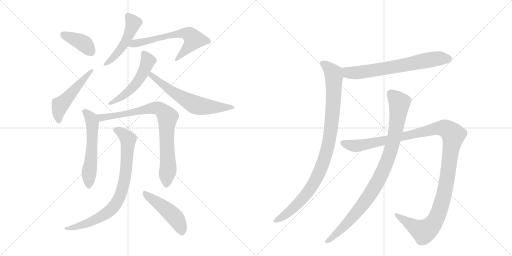
t = 0.00 s
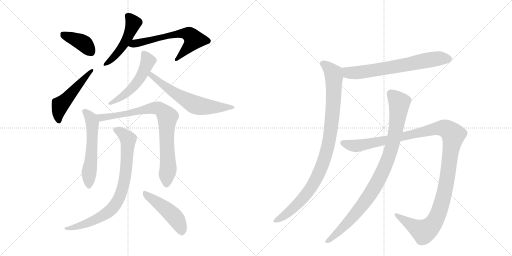
t = 2.28 s
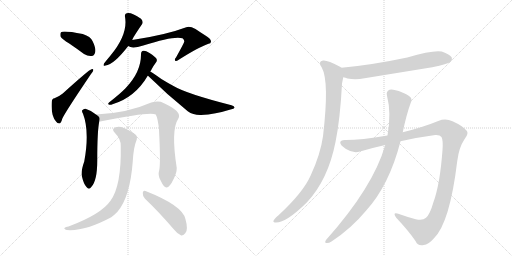
t = 4.56 s
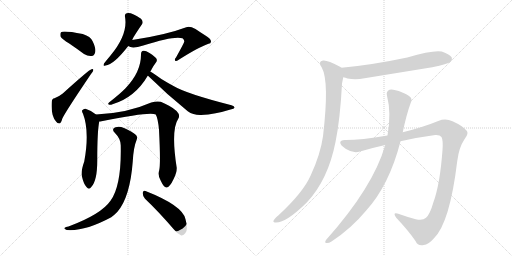
t = 6.84 s
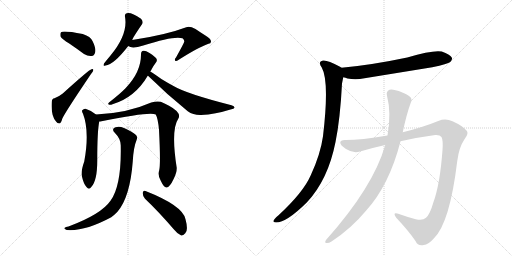
t = 9.12 s
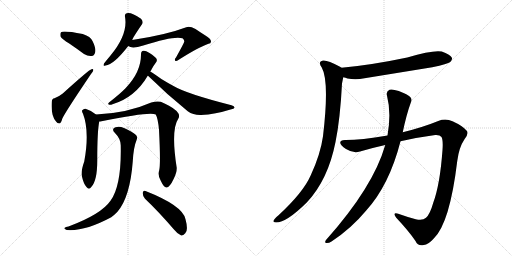
t = 11.40 s

The animated SVG that drew these frames (rendered in a browser with its animation timeline set to each time). Animation: 14 CSS @keyframes rules; one cycle of 11.40 s.

<svg version="1.1" viewBox="0 0 2048 1024" xmlns="http://www.w3.org/2000/svg">
  <g stroke="lightgray" stroke-dasharray="1,1" stroke-width="1" transform="scale(4, 4)">
    <line x1="0" y1="0" x2="256" y2="256"></line>
    <line x1="256" y1="0" x2="0" y2="256"></line>
    <line x1="128" y1="0" x2="128" y2="256"></line>
    <line x1="0" y1="128" x2="256" y2="128"></line>
    <line x1="256" y1="0" x2="512" y2="256"></line>
    <line x1="512" y1="0" x2="256" y2="256"></line>
    <line x1="384" y1="0" x2="384" y2="256"></line>
    <line x1="256" y1="128" x2="512" y2="128"></line>
  </g>
<g transform="scale(1, -1) translate(0, -850)">
   <style type="text/css">
    @keyframes keyframes0 {
      from {
       stroke: black;
       stroke-dashoffset: 394;
       stroke-width: 128;
       }
       56% {
       animation-timing-function: step-end;
       stroke: black;
       stroke-dashoffset: 0;
       stroke-width: 128;
       }
       to {
       stroke: black;
       stroke-width: 1024;
       }
       }
       #make-me-a-hanzi-animation-0 {
         animation: keyframes0 0.570638s both;
         animation-delay: 0.000000s;
         animation-timing-function: linear;
       }
    @keyframes keyframes1 {
      from {
       stroke: black;
       stroke-dashoffset: 507;
       stroke-width: 128;
       }
       62% {
       animation-timing-function: step-end;
       stroke: black;
       stroke-dashoffset: 0;
       stroke-width: 128;
       }
       to {
       stroke: black;
       stroke-width: 1024;
       }
       }
       #make-me-a-hanzi-animation-1 {
         animation: keyframes1 0.662598s both;
         animation-delay: 0.570638s;
         animation-timing-function: linear;
       }
    @keyframes keyframes2 {
      from {
       stroke: black;
       stroke-dashoffset: 489;
       stroke-width: 128;
       }
       61% {
       animation-timing-function: step-end;
       stroke: black;
       stroke-dashoffset: 0;
       stroke-width: 128;
       }
       to {
       stroke: black;
       stroke-width: 1024;
       }
       }
       #make-me-a-hanzi-animation-2 {
         animation: keyframes2 0.647949s both;
         animation-delay: 1.233236s;
         animation-timing-function: linear;
       }
    @keyframes keyframes3 {
      from {
       stroke: black;
       stroke-dashoffset: 631;
       stroke-width: 128;
       }
       67% {
       animation-timing-function: step-end;
       stroke: black;
       stroke-dashoffset: 0;
       stroke-width: 128;
       }
       to {
       stroke: black;
       stroke-width: 1024;
       }
       }
       #make-me-a-hanzi-animation-3 {
         animation: keyframes3 0.763509s both;
         animation-delay: 1.881185s;
         animation-timing-function: linear;
       }
    @keyframes keyframes4 {
      from {
       stroke: black;
       stroke-dashoffset: 523;
       stroke-width: 128;
       }
       63% {
       animation-timing-function: step-end;
       stroke: black;
       stroke-dashoffset: 0;
       stroke-width: 128;
       }
       to {
       stroke: black;
       stroke-width: 1024;
       }
       }
       #make-me-a-hanzi-animation-4 {
         animation: keyframes4 0.675618s both;
         animation-delay: 2.644694s;
         animation-timing-function: linear;
       }
    @keyframes keyframes5 {
      from {
       stroke: black;
       stroke-dashoffset: 628;
       stroke-width: 128;
       }
       67% {
       animation-timing-function: step-end;
       stroke: black;
       stroke-dashoffset: 0;
       stroke-width: 128;
       }
       to {
       stroke: black;
       stroke-width: 1024;
       }
       }
       #make-me-a-hanzi-animation-5 {
         animation: keyframes5 0.761068s both;
         animation-delay: 3.320313s;
         animation-timing-function: linear;
       }
    @keyframes keyframes6 {
      from {
       stroke: black;
       stroke-dashoffset: 565;
       stroke-width: 128;
       }
       65% {
       animation-timing-function: step-end;
       stroke: black;
       stroke-dashoffset: 0;
       stroke-width: 128;
       }
       to {
       stroke: black;
       stroke-width: 1024;
       }
       }
       #make-me-a-hanzi-animation-6 {
         animation: keyframes6 0.709798s both;
         animation-delay: 4.081380s;
         animation-timing-function: linear;
       }
    @keyframes keyframes7 {
      from {
       stroke: black;
       stroke-dashoffset: 827;
       stroke-width: 128;
       }
       73% {
       animation-timing-function: step-end;
       stroke: black;
       stroke-dashoffset: 0;
       stroke-width: 128;
       }
       to {
       stroke: black;
       stroke-width: 1024;
       }
       }
       #make-me-a-hanzi-animation-7 {
         animation: keyframes7 0.923014s both;
         animation-delay: 4.791178s;
         animation-timing-function: linear;
       }
    @keyframes keyframes8 {
      from {
       stroke: black;
       stroke-dashoffset: 808;
       stroke-width: 128;
       }
       72% {
       animation-timing-function: step-end;
       stroke: black;
       stroke-dashoffset: 0;
       stroke-width: 128;
       }
       to {
       stroke: black;
       stroke-width: 1024;
       }
       }
       #make-me-a-hanzi-animation-8 {
         animation: keyframes8 0.907552s both;
         animation-delay: 5.714193s;
         animation-timing-function: linear;
       }
    @keyframes keyframes9 {
      from {
       stroke: black;
       stroke-dashoffset: 472;
       stroke-width: 128;
       }
       61% {
       animation-timing-function: step-end;
       stroke: black;
       stroke-dashoffset: 0;
       stroke-width: 128;
       }
       to {
       stroke: black;
       stroke-width: 1024;
       }
       }
       #make-me-a-hanzi-animation-9 {
         animation: keyframes9 0.634115s both;
         animation-delay: 6.621745s;
         animation-timing-function: linear;
       }
    @keyframes keyframes10 {
      from {
       stroke: black;
       stroke-dashoffset: 685;
       stroke-width: 128;
       }
       69% {
       animation-timing-function: step-end;
       stroke: black;
       stroke-dashoffset: 0;
       stroke-width: 128;
       }
       to {
       stroke: black;
       stroke-width: 1024;
       }
       }
       #make-me-a-hanzi-animation-10 {
         animation: keyframes10 0.807454s both;
         animation-delay: 7.255859s;
         animation-timing-function: linear;
       }
    @keyframes keyframes11 {
      from {
       stroke: black;
       stroke-dashoffset: 979;
       stroke-width: 128;
       }
       76% {
       animation-timing-function: step-end;
       stroke: black;
       stroke-dashoffset: 0;
       stroke-width: 128;
       }
       to {
       stroke: black;
       stroke-width: 1024;
       }
       }
       #make-me-a-hanzi-animation-11 {
         animation: keyframes11 1.046712s both;
         animation-delay: 8.063314s;
         animation-timing-function: linear;
       }
    @keyframes keyframes12 {
      from {
       stroke: black;
       stroke-dashoffset: 1257;
       stroke-width: 128;
       }
       80% {
       animation-timing-function: step-end;
       stroke: black;
       stroke-dashoffset: 0;
       stroke-width: 128;
       }
       to {
       stroke: black;
       stroke-width: 1024;
       }
       }
       #make-me-a-hanzi-animation-12 {
         animation: keyframes12 1.272949s both;
         animation-delay: 9.110026s;
         animation-timing-function: linear;
       }
    @keyframes keyframes13 {
      from {
       stroke: black;
       stroke-dashoffset: 947;
       stroke-width: 128;
       }
       76% {
       animation-timing-function: step-end;
       stroke: black;
       stroke-dashoffset: 0;
       stroke-width: 128;
       }
       to {
       stroke: black;
       stroke-width: 1024;
       }
       }
       #make-me-a-hanzi-animation-13 {
         animation: keyframes13 1.020671s both;
         animation-delay: 10.382975s;
         animation-timing-function: linear;
       }
</style>
<path d="M 277 676 Q 305 657 336 634 Q 352 624 367 626 Q 377 627 381 642 Q 384 658 370 686 Q 363 704 331 714 Q 253 729 244 721 Q 240 717 242 704 Q 248 694 277 676 Z" fill="lightgray"></path> 
<path d="M 218 457 Q 208 457 207 443 Q 203 386 225 363 Q 229 356 237 356 Q 244 356 249 375 Q 258 397 364 554 Q 373 564 373 569 Q 374 576 366 573 Q 357 572 251 476 Q 239 466 218 457 Z" fill="lightgray"></path> 
<path d="M 529 690 Q 529 696 568 753 Q 575 763 564 775 Q 525 802 507 797 Q 498 796 500 783 Q 513 713 442 628 Q 426 609 416 596 Q 410 583 422 588 Q 455 591 513 666 L 529 690 Z" fill="lightgray"></path> 
<path d="M 513 666 Q 528 654 573 668 Q 697 708 730 697 Q 740 688 736 681 Q 736 678 704 620 Q 697 613 701 607 Q 704 603 715 611 Q 797 663 834 675 Q 843 676 844 683 Q 845 695 820 709 Q 801 721 782 734 Q 758 747 745 741 Q 663 710 529 690 C 499 685 485 677 513 666 Z" fill="lightgray"></path> 
<path d="M 601 564 Q 604 568 607 574 Q 614 587 623 599 Q 630 606 626 615 Q 622 622 598 638 Q 582 648 574 647 Q 564 646 564 633 Q 565 563 503 498 Q 482 476 436 440 Q 430 434 435 432 Q 441 429 450 433 Q 540 460 591 547 L 601 564 Z" fill="lightgray"></path> 
<path d="M 591 547 L 592 547 Q 668 472 751 405 Q 773 389 804 390 Q 862 393 922 412 Q 937 415 938 419 Q 939 425 926 429 Q 746 475 694 506 Q 670 519 647 533 Q 616 555 601 564 C 576 580 568 567 591 547 Z" fill="lightgray"></path> 
<path d="M 384 392 Q 365 408 342 415 Q 335 416 329 409 Q 326 405 332 395 Q 359 325 337 204 Q 322 162 328 143 Q 335 113 346 102 Q 356 89 365 102 Q 389 126 389 208 Q 389 325 397 364 C 400 380 400 380 384 392 Z" fill="lightgray"></path> 
<path d="M 637 170 Q 630 148 643 127 Q 656 99 666 100 Q 679 101 694 133 Q 707 158 707 178 Q 683 331 713 375 Q 728 399 676 427 Q 661 436 643 443 Q 627 447 605 440 Q 508 397 384 392 C 354 390 367 359 397 364 Q 401 364 406 365 Q 602 405 623 392 Q 632 376 636 331 Q 643 196 637 170 Z" fill="lightgray"></path> 
<path d="M 483 266 Q 486 107 442 47 Q 405 -7 274 -56 Q 262 -57 259 -61 Q 253 -65 267 -70 Q 339 -76 445 -19 Q 458 -9 469 2 Q 520 60 531 204 Q 534 261 547 292 Q 551 302 544 310 Q 528 325 496 338 Q 477 347 462 341 Q 444 335 459 319 Q 484 294 483 266 Z" fill="lightgray"></path> 
<path d="M 580 55 Q 632 6 695 -67 Q 710 -86 725 -92 Q 732 -93 741 -83 Q 754 -71 742 -27 Q 732 27 582 86 Q 573 90 571 79 Q 570 66 580 55 Z" fill="lightgray"></path> 
<path d="M 1373 541 Q 1382 540 1390 536 Q 1423 529 1458 537 L 1729 581 Q 1792 594 1801 602 Q 1811 611 1807 620 Q 1800 633 1767 644 Q 1733 651 1629 620 Q 1487 590 1366 579 C 1336 576 1344 548 1373 541 Z" fill="lightgray"></path> 
<path d="M 1366 579 Q 1363 582 1360 583 Q 1308 611 1292 608 Q 1270 604 1287 580 Q 1318 525 1292 305 Q 1282 233 1243 149 Q 1213 80 1113 -12 Q 1097 -25 1094 -33 Q 1091 -40 1104 -40 Q 1146 -40 1227 40 Q 1312 130 1342 282 Q 1361 376 1368 516 L 1373 541 C 1379 570 1379 572 1366 579 Z" fill="lightgray"></path> 
<path d="M 1602 285 Q 1672 301 1741 310 Q 1760 311 1766 302 Q 1773 289 1770 250 Q 1760 112 1733 39 Q 1720 -7 1704 -21 Q 1691 -34 1663 -27 Q 1626 -17 1593 -5 Q 1568 2 1585 -21 Q 1634 -73 1662 -114 Q 1672 -136 1695 -130 Q 1713 -129 1735 -104 Q 1799 -43 1829 206 Q 1836 261 1858 293 Q 1877 317 1866 328 Q 1850 347 1810 365 Q 1782 378 1753 366 Q 1692 341 1611 321 L 1550 308 Q 1444 290 1383 290 Q 1361 291 1361 280 Q 1360 270 1384 254 Q 1414 235 1440 244 Q 1491 259 1541 270 L 1602 285 Z" fill="lightgray"></path> 
<path d="M 1541 270 Q 1493 102 1304 -110 Q 1297 -120 1305 -122 Q 1315 -123 1326 -116 Q 1404 -65 1464 7 Q 1557 109 1602 285 L 1611 321 Q 1626 393 1643 439 Q 1650 452 1641 462 Q 1632 472 1595 486 Q 1568 495 1558 491 Q 1543 484 1548 467 Q 1566 398 1550 308 L 1541 270 Z" fill="lightgray"></path> 
      <clipPath id="make-me-a-hanzi-clip-0">
      <path d="M 277 676 Q 305 657 336 634 Q 352 624 367 626 Q 377 627 381 642 Q 384 658 370 686 Q 363 704 331 714 Q 253 729 244 721 Q 240 717 242 704 Q 248 694 277 676 Z" fill="lightgray"></path>
      </clipPath>
      <path clip-path="url(#make-me-a-hanzi-clip-0)" d="M 249 715 L 335 677 L 363 643 " fill="none" id="make-me-a-hanzi-animation-0" stroke-dasharray="266 532" stroke-linecap="round"></path>

      <clipPath id="make-me-a-hanzi-clip-1">
      <path d="M 218 457 Q 208 457 207 443 Q 203 386 225 363 Q 229 356 237 356 Q 244 356 249 375 Q 258 397 364 554 Q 373 564 373 569 Q 374 576 366 573 Q 357 572 251 476 Q 239 466 218 457 Z" fill="lightgray"></path>
      </clipPath>
      <path clip-path="url(#make-me-a-hanzi-clip-1)" d="M 235 366 L 232 385 L 241 430 L 367 567 " fill="none" id="make-me-a-hanzi-animation-1" stroke-dasharray="379 758" stroke-linecap="round"></path>

      <clipPath id="make-me-a-hanzi-clip-2">
      <path d="M 529 690 Q 529 696 568 753 Q 575 763 564 775 Q 525 802 507 797 Q 498 796 500 783 Q 513 713 442 628 Q 426 609 416 596 Q 410 583 422 588 Q 455 591 513 666 L 529 690 Z" fill="lightgray"></path>
      </clipPath>
      <path clip-path="url(#make-me-a-hanzi-clip-2)" d="M 513 785 L 534 757 L 509 695 L 481 650 L 425 596 " fill="none" id="make-me-a-hanzi-animation-2" stroke-dasharray="361 722" stroke-linecap="round"></path>

      <clipPath id="make-me-a-hanzi-clip-3">
      <path d="M 513 666 Q 528 654 573 668 Q 697 708 730 697 Q 740 688 736 681 Q 736 678 704 620 Q 697 613 701 607 Q 704 603 715 611 Q 797 663 834 675 Q 843 676 844 683 Q 845 695 820 709 Q 801 721 782 734 Q 758 747 745 741 Q 663 710 529 690 C 499 685 485 677 513 666 Z" fill="lightgray"></path>
      </clipPath>
      <path clip-path="url(#make-me-a-hanzi-clip-3)" d="M 520 670 L 690 711 L 733 717 L 762 709 L 775 692 L 770 682 L 707 612 " fill="none" id="make-me-a-hanzi-animation-3" stroke-dasharray="503 1006" stroke-linecap="round"></path>

      <clipPath id="make-me-a-hanzi-clip-4">
      <path d="M 601 564 Q 604 568 607 574 Q 614 587 623 599 Q 630 606 626 615 Q 622 622 598 638 Q 582 648 574 647 Q 564 646 564 633 Q 565 563 503 498 Q 482 476 436 440 Q 430 434 435 432 Q 441 429 450 433 Q 540 460 591 547 L 601 564 Z" fill="lightgray"></path>
      </clipPath>
      <path clip-path="url(#make-me-a-hanzi-clip-4)" d="M 575 635 L 592 606 L 561 538 L 502 474 L 442 435 " fill="none" id="make-me-a-hanzi-animation-4" stroke-dasharray="395 790" stroke-linecap="round"></path>

      <clipPath id="make-me-a-hanzi-clip-5">
      <path d="M 591 547 L 592 547 Q 668 472 751 405 Q 773 389 804 390 Q 862 393 922 412 Q 937 415 938 419 Q 939 425 926 429 Q 746 475 694 506 Q 670 519 647 533 Q 616 555 601 564 C 576 580 568 567 591 547 Z" fill="lightgray"></path>
      </clipPath>
      <path clip-path="url(#make-me-a-hanzi-clip-5)" d="M 603 557 L 605 548 L 689 484 L 782 430 L 851 421 L 931 423 " fill="none" id="make-me-a-hanzi-animation-5" stroke-dasharray="500 1000" stroke-linecap="round"></path>

      <clipPath id="make-me-a-hanzi-clip-6">
      <path d="M 384 392 Q 365 408 342 415 Q 335 416 329 409 Q 326 405 332 395 Q 359 325 337 204 Q 322 162 328 143 Q 335 113 346 102 Q 356 89 365 102 Q 389 126 389 208 Q 389 325 397 364 C 400 380 400 380 384 392 Z" fill="lightgray"></path>
      </clipPath>
      <path clip-path="url(#make-me-a-hanzi-clip-6)" d="M 339 404 L 365 375 L 369 361 L 366 219 L 356 159 L 356 106 " fill="none" id="make-me-a-hanzi-animation-6" stroke-dasharray="437 874" stroke-linecap="round"></path>

      <clipPath id="make-me-a-hanzi-clip-7">
      <path d="M 637 170 Q 630 148 643 127 Q 656 99 666 100 Q 679 101 694 133 Q 707 158 707 178 Q 683 331 713 375 Q 728 399 676 427 Q 661 436 643 443 Q 627 447 605 440 Q 508 397 384 392 C 354 390 367 359 397 364 Q 401 364 406 365 Q 602 405 623 392 Q 632 376 636 331 Q 643 196 637 170 Z" fill="lightgray"></path>
      </clipPath>
      <path clip-path="url(#make-me-a-hanzi-clip-7)" d="M 392 387 L 418 377 L 426 383 L 469 386 L 621 419 L 638 415 L 656 400 L 670 379 L 666 298 L 673 175 L 666 111 " fill="none" id="make-me-a-hanzi-animation-7" stroke-dasharray="699 1398" stroke-linecap="round"></path>

      <clipPath id="make-me-a-hanzi-clip-8">
      <path d="M 483 266 Q 486 107 442 47 Q 405 -7 274 -56 Q 262 -57 259 -61 Q 253 -65 267 -70 Q 339 -76 445 -19 Q 458 -9 469 2 Q 520 60 531 204 Q 534 261 547 292 Q 551 302 544 310 Q 528 325 496 338 Q 477 347 462 341 Q 444 335 459 319 Q 484 294 483 266 Z" fill="lightgray"></path>
      </clipPath>
      <path clip-path="url(#make-me-a-hanzi-clip-8)" d="M 463 330 L 483 322 L 512 293 L 498 125 L 471 47 L 447 14 L 410 -14 L 337 -48 L 298 -60 L 268 -61 " fill="none" id="make-me-a-hanzi-animation-8" stroke-dasharray="680 1360" stroke-linecap="round"></path>

      <clipPath id="make-me-a-hanzi-clip-9">
      <path d="M 580 55 Q 632 6 695 -67 Q 710 -86 725 -92 Q 732 -93 741 -83 Q 754 -71 742 -27 Q 732 27 582 86 Q 573 90 571 79 Q 570 66 580 55 Z" fill="lightgray"></path>
      </clipPath>
      <path clip-path="url(#make-me-a-hanzi-clip-9)" d="M 582 74 L 687 -6 L 715 -43 L 726 -79 " fill="none" id="make-me-a-hanzi-animation-9" stroke-dasharray="344 688" stroke-linecap="round"></path>

      <clipPath id="make-me-a-hanzi-clip-10">
      <path d="M 1373 541 Q 1382 540 1390 536 Q 1423 529 1458 537 L 1729 581 Q 1792 594 1801 602 Q 1811 611 1807 620 Q 1800 633 1767 644 Q 1733 651 1629 620 Q 1487 590 1366 579 C 1336 576 1344 548 1373 541 Z" fill="lightgray"></path>
      </clipPath>
      <path clip-path="url(#make-me-a-hanzi-clip-10)" d="M 1374 574 L 1393 559 L 1446 561 L 1744 615 L 1793 615 " fill="none" id="make-me-a-hanzi-animation-10" stroke-dasharray="557 1114" stroke-linecap="round"></path>

      <clipPath id="make-me-a-hanzi-clip-11">
      <path d="M 1366 579 Q 1363 582 1360 583 Q 1308 611 1292 608 Q 1270 604 1287 580 Q 1318 525 1292 305 Q 1282 233 1243 149 Q 1213 80 1113 -12 Q 1097 -25 1094 -33 Q 1091 -40 1104 -40 Q 1146 -40 1227 40 Q 1312 130 1342 282 Q 1361 376 1368 516 L 1373 541 C 1379 570 1379 572 1366 579 Z" fill="lightgray"></path>
      </clipPath>
      <path clip-path="url(#make-me-a-hanzi-clip-11)" d="M 1293 593 L 1307 586 L 1333 557 L 1336 541 L 1330 391 L 1303 229 L 1269 143 L 1232 82 L 1152 -1 L 1102 -32 " fill="none" id="make-me-a-hanzi-animation-11" stroke-dasharray="851 1702" stroke-linecap="round"></path>

      <clipPath id="make-me-a-hanzi-clip-12">
      <path d="M 1602 285 Q 1672 301 1741 310 Q 1760 311 1766 302 Q 1773 289 1770 250 Q 1760 112 1733 39 Q 1720 -7 1704 -21 Q 1691 -34 1663 -27 Q 1626 -17 1593 -5 Q 1568 2 1585 -21 Q 1634 -73 1662 -114 Q 1672 -136 1695 -130 Q 1713 -129 1735 -104 Q 1799 -43 1829 206 Q 1836 261 1858 293 Q 1877 317 1866 328 Q 1850 347 1810 365 Q 1782 378 1753 366 Q 1692 341 1611 321 L 1550 308 Q 1444 290 1383 290 Q 1361 291 1361 280 Q 1360 270 1384 254 Q 1414 235 1440 244 Q 1491 259 1541 270 L 1602 285 Z" fill="lightgray"></path>
      </clipPath>
      <path clip-path="url(#make-me-a-hanzi-clip-12)" d="M 1371 279 L 1428 267 L 1743 336 L 1778 337 L 1810 315 L 1781 94 L 1760 13 L 1734 -43 L 1694 -76 L 1586 -11 " fill="none" id="make-me-a-hanzi-animation-12" stroke-dasharray="1129 2258" stroke-linecap="round"></path>

      <clipPath id="make-me-a-hanzi-clip-13">
      <path d="M 1541 270 Q 1493 102 1304 -110 Q 1297 -120 1305 -122 Q 1315 -123 1326 -116 Q 1404 -65 1464 7 Q 1557 109 1602 285 L 1611 321 Q 1626 393 1643 439 Q 1650 452 1641 462 Q 1632 472 1595 486 Q 1568 495 1558 491 Q 1543 484 1548 467 Q 1566 398 1550 308 L 1541 270 Z" fill="lightgray"></path>
      </clipPath>
      <path clip-path="url(#make-me-a-hanzi-clip-13)" d="M 1564 474 L 1590 449 L 1597 434 L 1573 283 L 1536 174 L 1495 96 L 1440 17 L 1371 -61 L 1310 -116 " fill="none" id="make-me-a-hanzi-animation-13" stroke-dasharray="819 1638" stroke-linecap="round"></path>

</g>
</svg>
